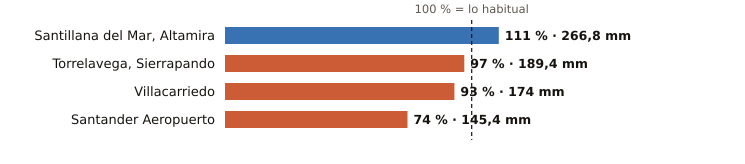

Values plotted in this chart, from the file beside it:
estacion, provincia, indicativo, mm_otono, referencia_mm, pct, periodo_referencia, hasta, hora
Santillana del Mar, Altamira, Cantabria, 1740, 266.8, 239.6, 111, 1991-2020, 2026-10-31, 18
Torrelavega, Sierrapando, Cantabria, 1154H, 189.4, 196.0, 97, 1991-2020, 2026-10-31, 19
Villacarriedo, Cantabria, 1124E, 174.0, 186.7, 93, 2008-2025, 2026-10-31, 19
Santander Aeropuerto, Cantabria, 1109X, 145.4, 195.2, 74, 2006-2025, 2026-10-31, 19
